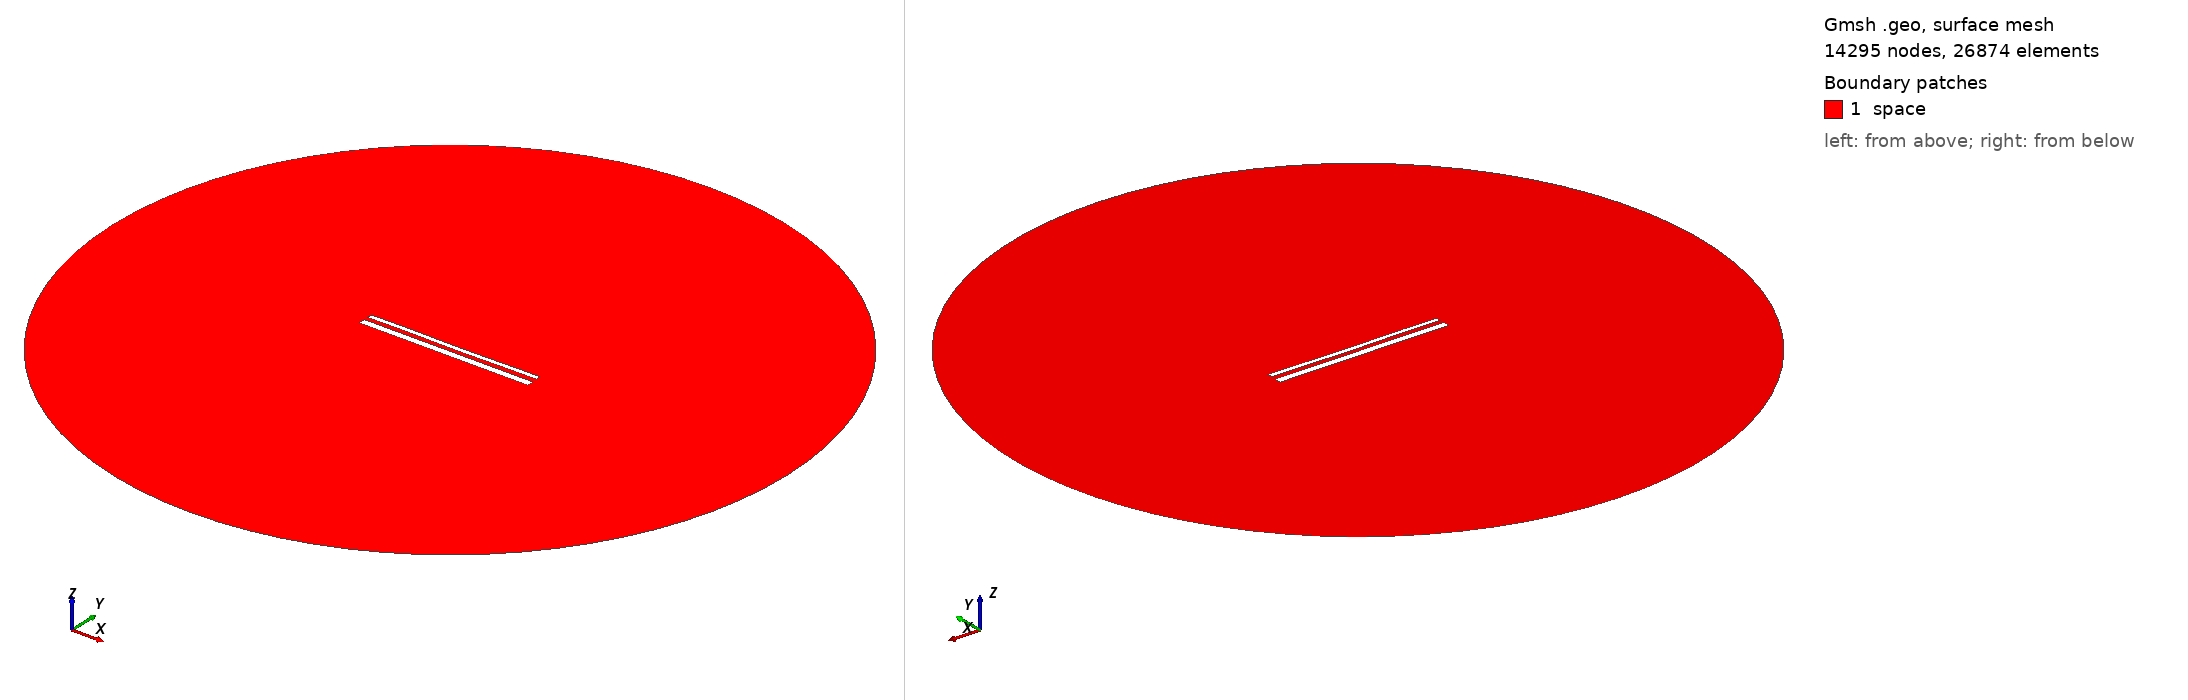

Gmsh geometry script, surface-meshed: 14295 nodes, 26874 surface elements. Boundary patches (legend numbers): 1 space. Left view from above one corner, right view from below the opposite corner. Legend entries are the model's physical surfaces. The drawing asked Gmsh for element sizes between 1% and 20% of the model's largest extent; the script's own settings can give other sizes.

=== 14919.geo (drawn) ===
//---------------------------------------
// Geometry kernel
//---------------------------------------

SetFactory("OpenCASCADE");



//---------------------------------------
// Parameters of the geometry
//---------------------------------------

// Overetch of the upper plate
overetch = 0.5;

// Distance between the plates
distance = 2.25;

// Discretization over the x axis (for the deformation)
nx = 50; 

// Length of the plate
L = 100 - overetch; 

// Number of modes
n = 4; 

// 1st mode coefficient
coeff(1) = 0.15;
beta(1) = 0.596864 * 3.1415926535 / L;

// 2nd mode coefficient
coeff(2) = -0.075;
beta(2) = 1.49418 * 3.1415926535 / L;

// 3rd mode coefficient
coeff(3) = 0.07499999999999998;
beta(3) = 2.50025 * 3.1415926535 / L;

// 4th mode coefficient
coeff(4) = 0.07499999999999998;
beta(4) = 3.49999 * 3.1415926535 / L;



//---------------------------------------
// Upper plate (deformed rectangle)
//---------------------------------------

// Coordiantes of the upper plate
xmin = -50;
xmax = 50 - overetch;

// Height of the upper plate
yheight = 4 - 2 * overetch;

// Indexes of the points
UpperID[] = {};
LowerID[] = {};
LeftID[] = {};
RightID[] = {};

// Point index
p = 1;

// Horizontal edges
For i In {1:nx}
    x = xmin + (i-1)*(xmax - xmin)/(nx-1);

    y_bottom = distance / 2 + overetch;
    For j In {1:n}
        C = (Cosh(beta(j)*L) + Cos(beta(j)*L)) / (Sinh(beta(j)*L) + Sin(beta(j)*L));
        y_bottom  = y_bottom + coeff(j) * (Cosh(beta(j)*(x+50)) - Cos(beta(j)*(x+50)) - C * (Sinh(beta(j)*(x+50)) - Sin(beta(j)*(x+50))));
    EndFor

    y_top = y_bottom + yheight;

    Point(p) = {x, y_top, 0, 1.0};
    UpperID[i] = p;
    p = p + 1;

    Point(p) = {x, y_bottom, 0, 1.0};
    LowerID[i] = p;
    p = p + 1;
EndFor

// Create point lists
UpperPts[] = {}; LowerPts[] = {};
For i In {1:nx}
  UpperPts[] += {UpperID[i]};
  LowerPts[] += {LowerID[i]};
EndFor

// Build splines
Spline(1) = {UpperPts[]};
Spline(2) = {LowerPts[]};
Line(3) = {LowerPts[nx-1], UpperPts[nx-1]};
Line(4) = {LowerPts[0], UpperPts[0]};

// Build the plane surface
Curve Loop(1) = {2, 3, -1, -4};
Plane Surface(1) = {1};



//---------------------------------------
// Lower plate (rectangle)
//---------------------------------------

// Vertices
Point(1001) = {-50, -1, 0, 1.0};
Point(1002) = { 50, -1, 0, 1.0};
Point(1003) = { 50,  -5, 0, 1.0};
Point(1004) = {-50,  -5, 0, 1.0};

// Edges
Line(5) = {1001, 1002};
Line(6) = {1002, 1003};
Line(7) = {1003, 1004};
Line(8) = {1004, 1001};

// Plane surface
Line Loop(2) = {5, 6, 7, 8};
Plane Surface(2) = {2}; 



//---------------------------------------
// Outer (fictious) boundary
//---------------------------------------

// Points
Point(1005) = {0, 0, 0};       // Center
Point(1006) = {200, 0, 0};     // Start point
Point(1007) = {0, 200, 0};     // 90 degrees
Point(1008) = {-200, 0, 0};    // 180 degrees
Point(1009) = {0, -200, 0};    // 270 degrees

// Circle arcs (each needs start, center, end)
Circle(9) = {1006, 1005, 1007};
Circle(10) = {1007, 1005, 1008};
Circle(11) = {1008, 1005, 1009};
Circle(12) = {1009, 1005, 1006};

// Plane surface for the entire domain
Curve Loop(3) = {9, 10, 11, 12};
Surface(3) = {3};

// Subtract the plates from the whole domain to obtain the actual domain where we want to solve the equations
BooleanDifference{ Surface{3}; Delete; }{ Surface{1}; Surface{2}; Delete; }




//---------------------------------------
// Transfinite Lines/Curves
//---------------------------------------

// Set the number of points on the boundaries
r = 7;

// Plates
Transfinite Curve {1, 2} = 50*r Using Progression 1;
Transfinite Curve {3, 4} = 2*r Using Progression 1;
Transfinite Line {5, 7} = 50*r Using Progression 1;
Transfinite Line {6, 8} = 2*r Using Progression 1;

// Outer boundary
Transfinite Line {9, 10, 11, 12} = 20 Using Progression 1;



//---------------------------------------
// Physical groups
//---------------------------------------                

// Physical curves (boundaries)
Physical Line("force_segment", 10) = {2};
Physical Line("upper_plate", 11) = {1, 3, 4};
Physical Line("lower_plate", 12) = {5, 6, 7, 8};
Physical Line("boundary", 20) = {9, 10, 11, 12};

// Physical Surfaces
Physical Surface("space", 30) = {3};



//---------------------------------------
// 6. Generate the Mesh
//---------------------------------------

// 2D mesh generation
Mesh 2;
